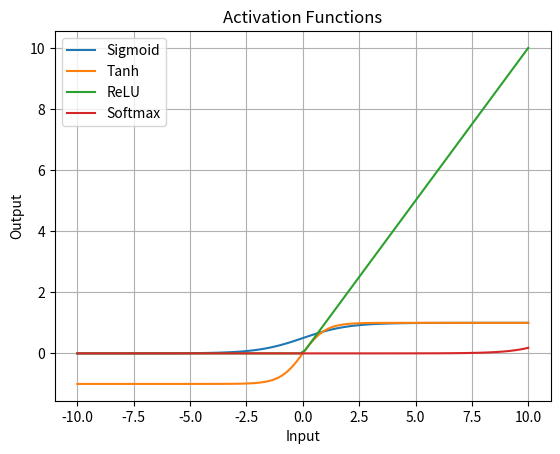

The script that saved this image:
import numpy as np
import matplotlib.pyplot as plt

def sigmoid(x):
    return 1 / (1 + np.exp(-x))

def tanh(x):
    return np.tanh(x)

def relu(x):
    return np.maximum(0, x)

def softmax(x):
    e_x = np.exp(x - np.max(x))
    return e_x / e_x.sum(axis=0)

x = np.linspace(-10, 10, 100)

plt.plot(x, sigmoid(x), label='Sigmoid')
plt.plot(x, tanh(x), label='Tanh')
plt.plot(x, relu(x), label='ReLU')
plt.plot(x, softmax(x), label='Softmax')

plt.legend()
plt.xlabel('Input')
plt.ylabel('Output')
plt.title('Activation Functions')
plt.grid(True)
plt.show()
